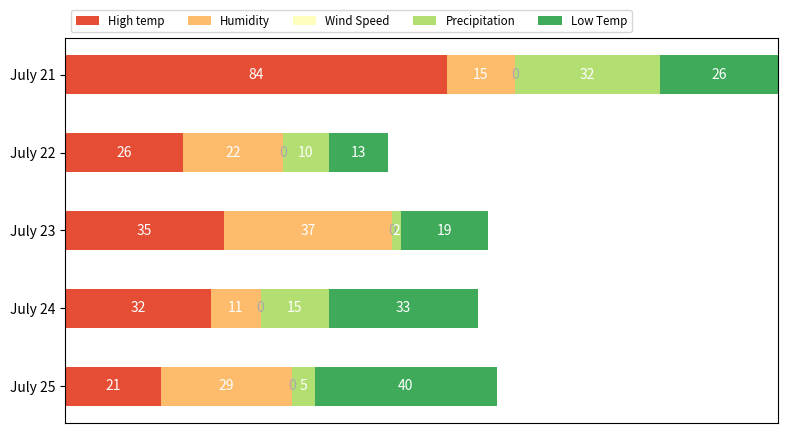

This chart was generated by the following Python code:
import numpy as np
import matplotlib.pyplot as plt


category_names = ['High temp', 'Humidity', 'Wind Speed', 'Precipitation', 'Low Temp']
results = {
    'July 21': [84, 15, 0, 32, 26],
    'July 22': [26, 22, 0, 10, 13],
    'July 23': [35, 37, 0, 2, 19],
    'July 24': [32, 11, 0, 15, 33],
    'July 25': [21, 29, 0, 5, 40],
}


def survey(results, category_names):
    labels = list(results.keys())
    data = np.array(list(results.values()))
    data_cum = data.cumsum(axis=1)
    category_colors = plt.colormaps['RdYlGn'](
        np.linspace(0.15, 0.85, data.shape[1]))

    fig, ax = plt.subplots(figsize=(9.2, 5))
    ax.invert_yaxis()
    ax.xaxis.set_visible(False)
    ax.set_xlim(0, np.sum(data, axis=1).max())

    for i, (colname, color) in enumerate(zip(category_names, category_colors)):
        widths = data[:, i]
        starts = data_cum[:, i] - widths
        rects = ax.barh(labels, widths, left=starts, height=0.5,
                        label=colname, color=color)

        r, g, b, _ = color
        text_color = 'white' if r * g * b < 0.5 else 'darkgrey'
        ax.bar_label(rects, label_type='center', color=text_color)
    ax.legend(ncol=len(category_names), bbox_to_anchor=(0, 1),
              loc='lower left', fontsize='small')

    return fig, ax


survey(results, category_names)
plt.show()
